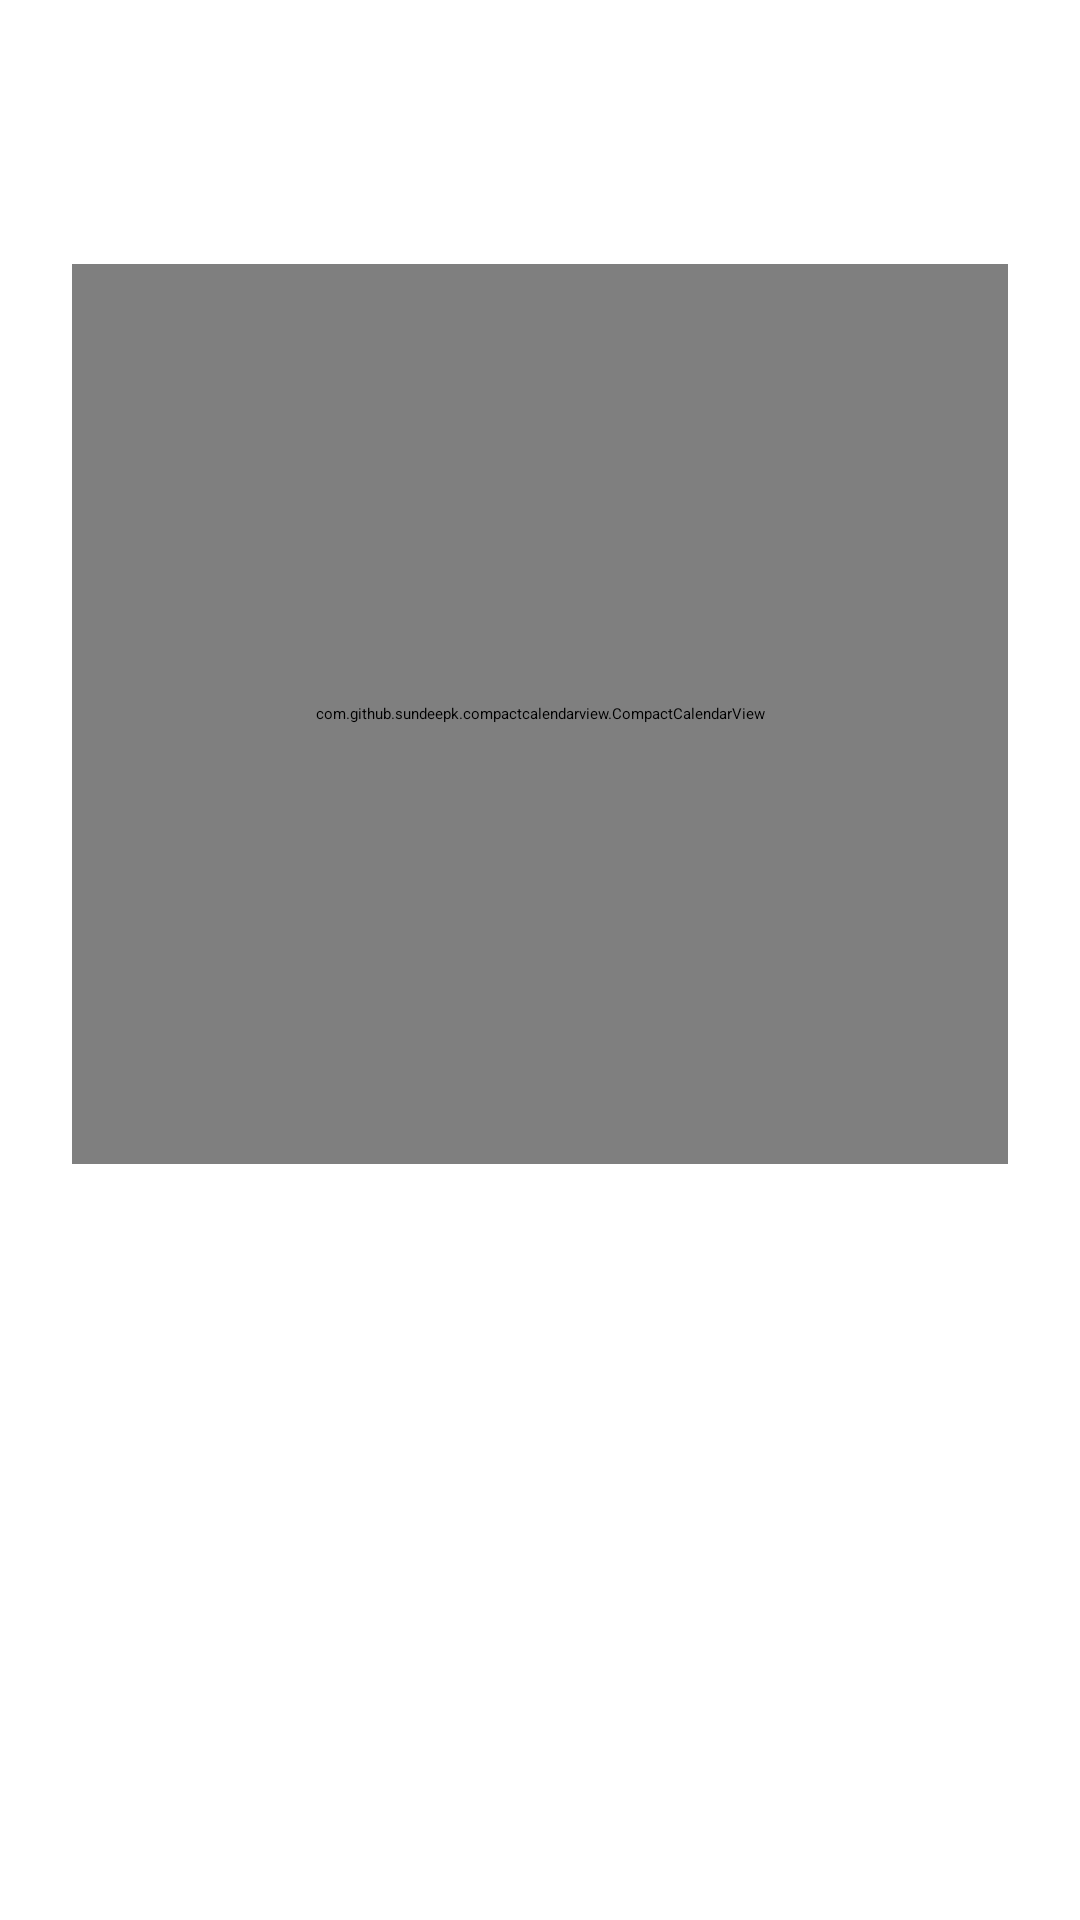

Write the Android layout XML for this screen, with the resource values it uses.
<!-- AndroidManifest.xml: application theme Theme.EMSIMARKPRESENCE -->
<!-- res/layout/activity_schedule.xml -->
<LinearLayout xmlns:android="http://schemas.android.com/apk/res/android"
    xmlns:app="http://schemas.android.com/apk/res-auto"
    android:layout_width="match_parent"
    android:layout_height="match_parent"
    android:orientation="vertical"
    android:padding="24dp"
    android:background="@color/background_white">

    
    <LinearLayout
        android:layout_width="match_parent"
        android:layout_height="wrap_content"
        android:orientation="horizontal"
        android:gravity="center_vertical"
        android:layout_marginBottom="16dp">

        <Button
            android:id="@+id/prevMonthButton"
            android:layout_width="48dp"
            android:layout_height="48dp"
            android:text="&lt;"
            android:backgroundTint="@color/button_background"
            android:textColor="@color/button_text"/>

        <TextView
            android:id="@+id/monthYearTextView"
            android:layout_width="0dp"
            android:layout_height="wrap_content"
            android:layout_weight="1"
            android:textAlignment="center"
            android:textSize="18sp"
            android:textStyle="bold"
            android:textColor="@color/gray_dark" />

        <Button
            android:id="@+id/nextMonthButton"
            android:layout_width="48dp"
            android:layout_height="48dp"
            android:text=">"
            android:backgroundTint="@color/button_background"
            android:textColor="@color/button_text"/>
    </LinearLayout>

    
    <com.github.sundeepk.compactcalendarview.CompactCalendarView
        android:id="@+id/calendarView"
        android:layout_width="match_parent"
        android:layout_height="300dp"
        app:compactCalendarTargetHeight="300dp"
        app:compactCalendarCurrentDayBackgroundColor="@color/primary_green_dark"
        app:compactCalendarCurrentSelectedDayBackgroundColor="@color/primary_green_medium" />

    
    <TextView
        android:id="@+id/selectedDateTextView"
        android:layout_width="match_parent"
        android:layout_height="wrap_content"
        android:textAlignment="center"
        android:textSize="16sp"
        android:textColor="@color/gray_dark"
        android:layout_marginTop="8dp" />

    
    <Button
        android:id="@+id/addEventButton"
        android:layout_width="match_parent"
        android:layout_height="wrap_content"
        android:layout_marginTop="16dp"
        android:text="Ajouter un cours"
        android:backgroundTint="@color/primary_green_dark"
        android:textColor="@color/button_text" />

    
    <ListView
        android:id="@+id/eventsListView"
        android:layout_width="match_parent"
        android:layout_height="0dp"
        android:layout_weight="1"
        android:layout_marginTop="16dp" />
</LinearLayout>
<!-- resources referenced by this layout -->
<resources>
  <color name="background_white">#FFFFFF</color>
  <color name="button_background">#2E7D32</color>
  <color name="button_text">#FFFFFF</color>
  <color name="gray_dark">#212121</color>
  <color name="primary_green_dark">#2E7D32</color>
  <color name="primary_green_medium">#81C784</color>
</resources>
